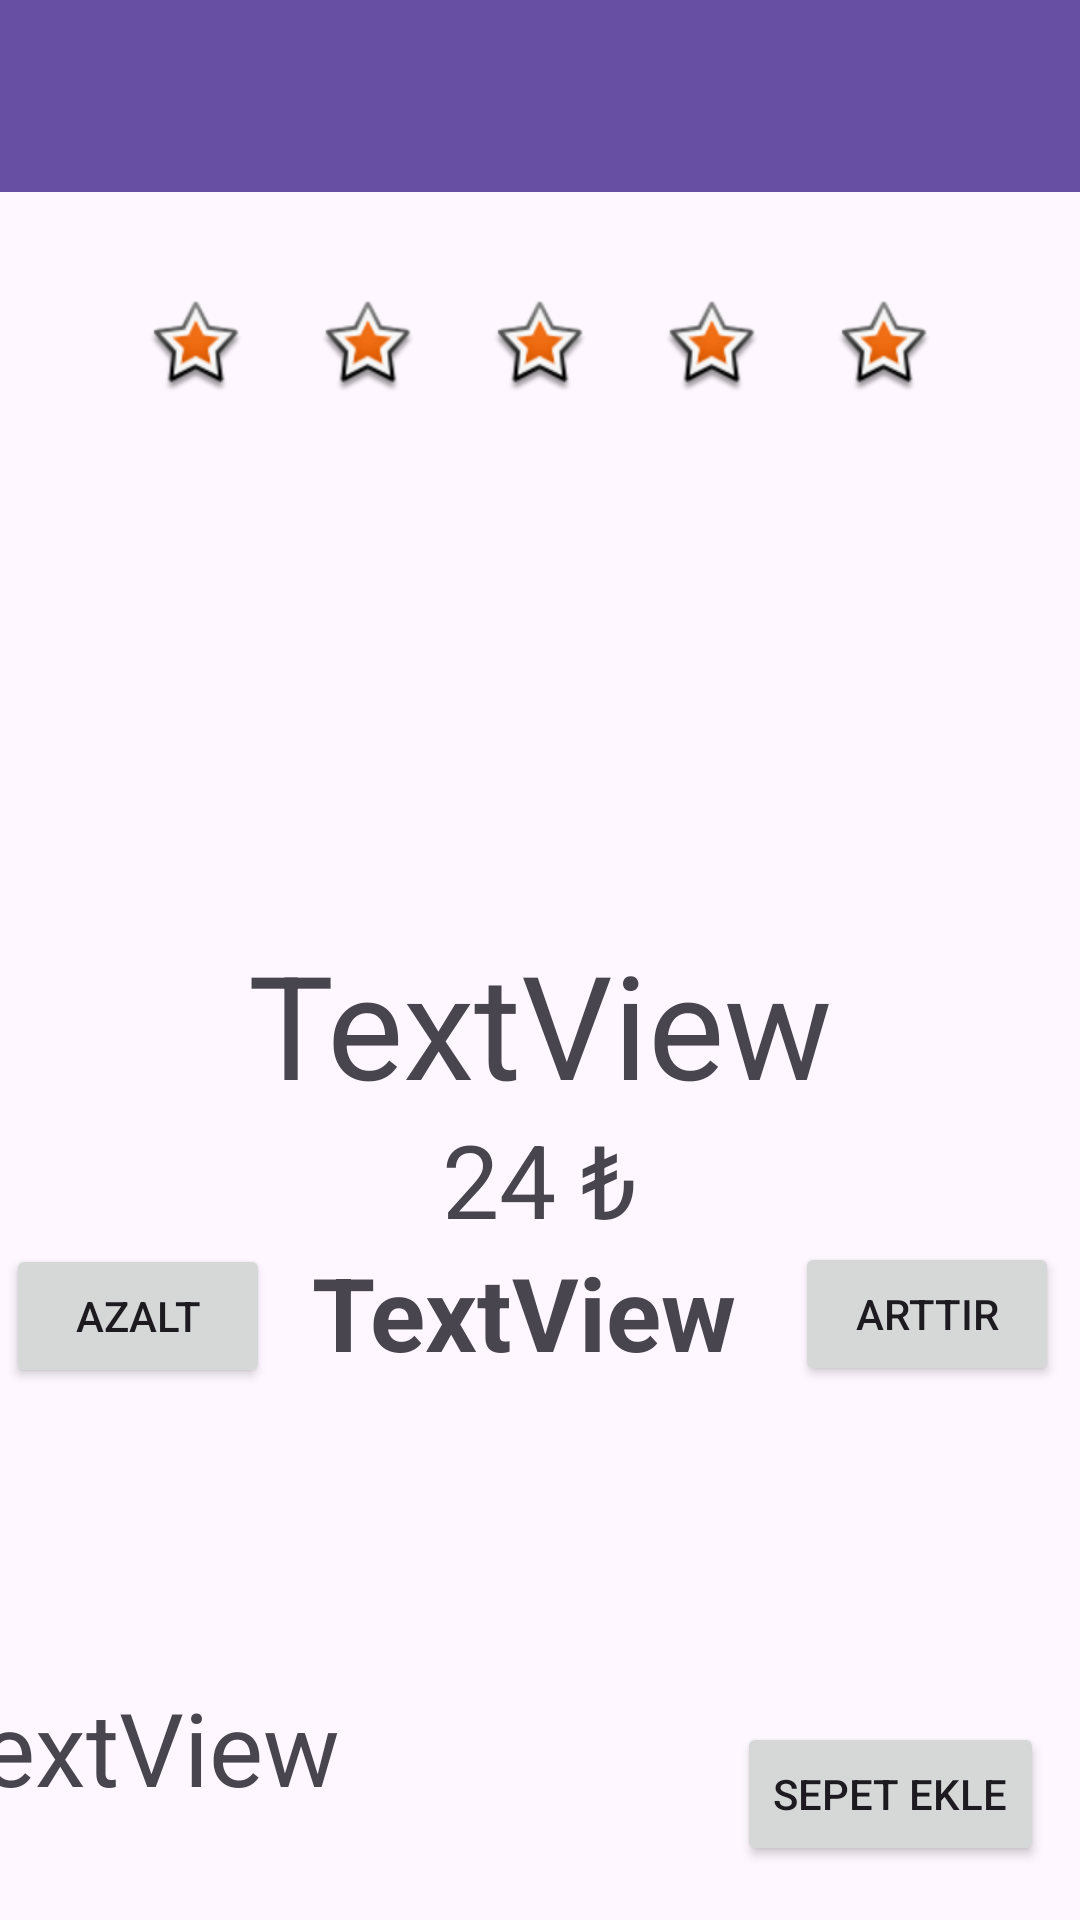

Android layout source for this screen:
<!-- AndroidManifest.xml: application theme Theme.YemekSepetiUygulamasi -->
<!-- res/layout/fragment_sepete_ekle.xml -->
<?xml version="1.0" encoding="utf-8"?>
<androidx.constraintlayout.widget.ConstraintLayout xmlns:android="http://schemas.android.com/apk/res/android"
    xmlns:app="http://schemas.android.com/apk/res-auto"
    xmlns:tools="http://schemas.android.com/tools"
    android:id="@+id/frameLayout"
    android:layout_width="match_parent"
    android:layout_height="match_parent"
    tools:context=".ui.fragment.SepeteEkleFragment"
    tools:layout_editor_absoluteY="25dp" >

    <androidx.constraintlayout.widget.ConstraintLayout
        android:layout_width="match_parent"
        android:layout_height="match_parent"
        tools:context=".ui.fragment.DetayFragment"
        tools:layout_editor_absoluteX="0dp"
        tools:layout_editor_absoluteY="0dp">

        <androidx.appcompat.widget.Toolbar
            android:id="@+id/toolbarDetay"
            android:layout_width="0dp"
            android:layout_height="wrap_content"
            android:background="?attr/colorPrimary"
            android:minHeight="?attr/actionBarSize"
            android:theme="?attr/actionBarTheme"
            app:layout_constraintEnd_toEndOf="parent"
            app:layout_constraintStart_toStartOf="parent"
            app:layout_constraintTop_toTopOf="parent" />

        <ImageView
            android:id="@+id/ivFilm"
            android:layout_width="wrap_content"
            android:layout_height="wrap_content"

            app:layout_constraintBottom_toTopOf="@+id/textFiyat"
            app:layout_constraintEnd_toEndOf="parent"
            app:layout_constraintHorizontal_bias="0.5"
            app:layout_constraintStart_toStartOf="parent"
            app:layout_constraintTop_toBottomOf="@+id/toolbarDetay"
            app:layout_constraintVertical_chainStyle="spread_inside" />

        <TextView
            android:id="@+id/textFiyat"
            android:layout_width="wrap_content"
            android:layout_height="wrap_content"
            android:layout_marginStart="170dp"
            android:layout_marginTop="8dp"
            android:layout_marginEnd="170dp"
            android:layout_marginBottom="10dp"
            android:text="24 ₺"
            android:textSize="34sp"
            app:layout_constraintBottom_toTopOf="@+id/textViewUrunAdet"
            app:layout_constraintEnd_toEndOf="parent"
            app:layout_constraintStart_toStartOf="parent"
            app:layout_constraintTop_toBottomOf="@+id/textViewUrunAd" />

        <Button
            android:id="@+id/buttonArttir"
            android:layout_width="wrap_content"
            android:layout_height="wrap_content"
            android:layout_marginStart="33dp"
            android:layout_marginEnd="21dp"
            android:layout_marginBottom="112dp"
            android:text="Arttır"
            app:layout_constraintBottom_toTopOf="@+id/buttonSepetEkle"
            app:layout_constraintEnd_toEndOf="parent"
            app:layout_constraintStart_toEndOf="@+id/textViewUrunAdet" />

        <Button
            android:id="@+id/buttonAzalt"
            android:layout_width="wrap_content"
            android:layout_height="wrap_content"
            android:layout_marginStart="21dp"
            android:layout_marginEnd="33dp"
            android:layout_marginBottom="97dp"
            android:text="Azalt"
            app:layout_constraintBottom_toTopOf="@+id/textViewSonuc"
            app:layout_constraintEnd_toStartOf="@+id/textViewUrunAdet"
            app:layout_constraintStart_toStartOf="parent" />

        <TextView
            android:id="@+id/textViewUrunAd"
            android:layout_width="wrap_content"
            android:layout_height="wrap_content"
            android:layout_marginTop="245dp"
            android:text="TextView"
            android:textSize="48dp"
            app:layout_constraintEnd_toEndOf="parent"
            app:layout_constraintStart_toStartOf="parent"
            app:layout_constraintTop_toBottomOf="@+id/toolbarDetay" />

        <TextView
            android:id="@+id/textViewUrunAdet"
            android:layout_width="wrap_content"
            android:layout_height="wrap_content"
            android:layout_marginBottom="180dp"
            android:text="TextView"
            android:textSize="34sp"
            android:textStyle="bold"
            app:layout_constraintBottom_toBottomOf="parent"
            app:layout_constraintEnd_toEndOf="parent"
            app:layout_constraintHorizontal_bias="0.476"
            app:layout_constraintStart_toStartOf="parent" />

        <Button
            android:id="@+id/buttonSepetEkle"
            android:layout_width="wrap_content"
            android:layout_height="wrap_content"
            android:layout_marginEnd="12dp"
            android:layout_marginBottom="18dp"
            android:text="Sepet Ekle"
            app:layout_constraintBottom_toBottomOf="parent"
            app:layout_constraintEnd_toEndOf="parent" />

        <TextView
            android:id="@+id/textViewSonuc"
            android:layout_width="wrap_content"
            android:layout_height="wrap_content"
            android:layout_marginStart="34dp"
            android:layout_marginEnd="192dp"
            android:layout_marginBottom="35dp"
            android:text="TextView"
            android:textSize="34sp"
            app:layout_constraintBottom_toBottomOf="parent"
            app:layout_constraintEnd_toStartOf="@+id/buttonSepetEkle"
            app:layout_constraintStart_toStartOf="parent" />

        <ImageView
            android:id="@+id/imageView4"
            android:layout_width="wrap_content"
            android:layout_height="wrap_content"
            android:layout_marginStart="24dp"
            android:layout_marginTop="100dp"
            android:src="@android:drawable/star_big_on"
            app:layout_constraintEnd_toStartOf="@+id/imageView5"
            app:layout_constraintStart_toStartOf="parent"
            app:layout_constraintTop_toTopOf="@+id/toolbarDetay" />

        <ImageView
            android:id="@+id/imageView5"
            android:layout_width="wrap_content"
            android:layout_height="wrap_content"
            android:layout_marginTop="100dp"
            android:src="@android:drawable/star_big_on"
            app:layout_constraintEnd_toStartOf="@+id/imageView6"
            app:layout_constraintStart_toEndOf="@+id/imageView4"
            app:layout_constraintTop_toTopOf="@+id/toolbarDetay" />

        <ImageView
            android:id="@+id/imageView6"
            android:layout_width="wrap_content"
            android:layout_height="wrap_content"
            android:layout_marginTop="100dp"
            android:src="@android:drawable/star_big_on"
            app:layout_constraintEnd_toStartOf="@+id/imageView7"
            app:layout_constraintStart_toEndOf="@+id/imageView5"
            app:layout_constraintTop_toTopOf="@+id/toolbarDetay" />

        <ImageView
            android:id="@+id/imageView7"
            android:layout_width="wrap_content"
            android:layout_height="wrap_content"
            android:layout_marginTop="100dp"
            android:src="@android:drawable/star_big_on"
            app:layout_constraintEnd_toStartOf="@+id/imageView8"
            app:layout_constraintStart_toEndOf="@+id/imageView6"
            app:layout_constraintTop_toTopOf="@+id/toolbarDetay" />

        <ImageView
            android:id="@+id/imageView8"
            android:layout_width="wrap_content"
            android:layout_height="wrap_content"
            android:layout_marginTop="100dp"
            android:layout_marginEnd="24dp"
            android:src="@android:drawable/star_big_on"
            app:layout_constraintEnd_toEndOf="parent"
            app:layout_constraintStart_toEndOf="@+id/imageView7"
            app:layout_constraintTop_toTopOf="@+id/toolbarDetay"
            tools:visibility="visible" />

    </androidx.constraintlayout.widget.ConstraintLayout>

</androidx.constraintlayout.widget.ConstraintLayout>
<!-- resources referenced by this layout -->
<resources>
  <style name="Theme.YemekSepetiUygulamasi" parent="Base.Theme.YemekSepetiUygulamasi" />
  <style name="Base.Theme.YemekSepetiUygulamasi" parent="Theme.Material3.DayNight.NoActionBar">
          
          
      </style>
</resources>
